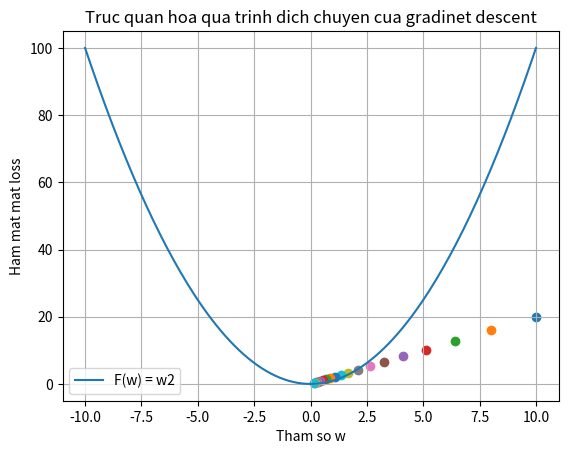
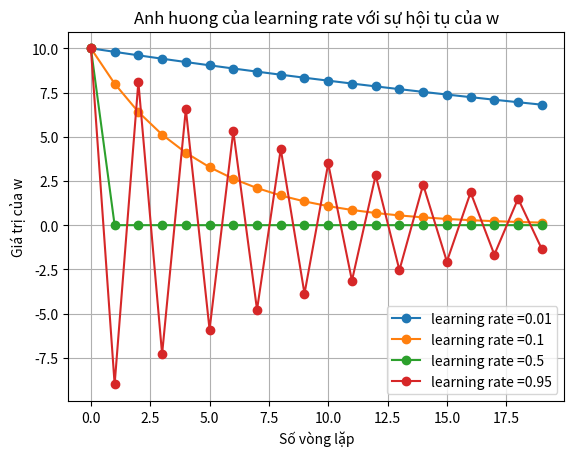
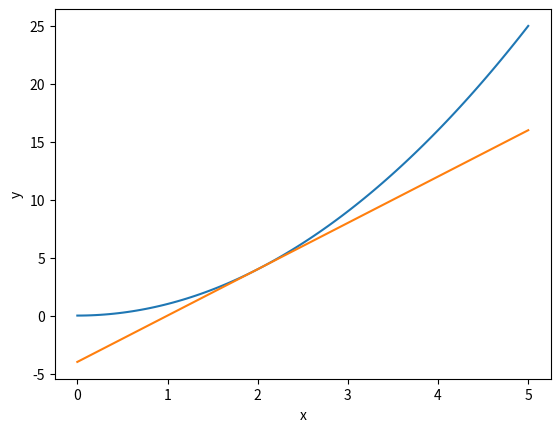

Write the Python code that produced these figures, in order.
# coding: utf-8
# DEMO.py — original student practice code aligned with LAB-05-06-gradient-descent.
# Source: nguyenletrian/PythoClass (private). This is notebook/code provenance, NOT a complete tested solution.
# Read and run sections independently; interactive cells and exploratory snippets may not run sequentially.
# Original example student names (if present) are anonymized before entering the public destination.


# ========= BEGIN SOURCE: MON 2/2026-10-19.ipynb =========

# === Notebook cell 1 ===
""" 
Các khái niệm về đạo hàm
Khi ta đang lái xe thì đồng hồ tốc độ sẽ tính theo từng giây
để tính tốc độ đạo hàm thì sẽ tính bằng s = f(t)
đạo hàm là nền tảng để tính lim (giới hạn)
đạo hàm sin(x) = cos(x)

ĐẠO HÀM TỪNG PHẦN
Giả sửa có 1 mô hình dự đoán giá nhà: p = f (x1,x2)
Hàm số này thay đổi dựa trên 2 tham số x1,x2
dự đoán giá nhà tăng và giảm theo từng theo số
mỗi lần tính thì giữ 1 biến = hằng số => đạo hàm = 1

cú pháp của đạo hàm từng phần
"""

import numpy as np
import matplotlib.pyplot as plt
import sympy as sp

#partial Derivative - Đạo hàm riêng
x,y = sp.symbols("x y")
#Khai bao hàm 2 biến
f = x**2 + 3*x*y + y**2

#Đạo hàm riêng theo x
df_dx = sp.diff(f,x)
# Đạo hàm riêng theo y
df_dy = sp.diff(f,y)

print("f(x,y) = ",f)
print("Dao ham rieng theo X = ",df_dx)
print("Dao ham rieng theo y = ",df_dy)

# Tính giá hàm và đạo hàm tại 1 điểm (1,2)
point = {x:1,y:2}
print("f(1,2) =",f.subs(point))
print("df/dx tai (1,2) =",df_dx.subs(point))
print("df/dy tai (1,2) =",df_dy.subs(point))

# ĐẠO HÀM RIÊNG BẬT CAO
#f_xx: lấy đạo hàm theo x 2 lần
#f_yy: Lấy đạo hàm theo y 2 lần
#f_xy: Lấy đạo hàm theo x rồi theo y
#f_yx: Lấy đạo hàm theo y rồi theo x
f_xx = sp.diff(f,x,2)
f_yy = sp.diff(f,y,2)
f_xy = sp.diff(df_dx,y)
f_yx = sp.diff(df_dy,x)
print("f_xx = ",f_xx)
print("f_yy = ",f_yy)
print("f_xy = ",f_xy)
print("f_yx = ",f_yx)


## ỨNG DỤNG ĐẠO HÀM, ĐO LƯƠNG ĐỘ DỐC SLOPE - GRADIENT
"""
m = deltaY/deltaX = đạo hàm của Y chia cho đạo hàm của X trong đó y=f(x)
m là hệ số góc.
gradient dương -> hướng lên
gradient âm -> hướng xuống
gradient = 0 -> đường ngang
ví dụ: y = 2x+1 (2 là hệ số góc)
y = -3x + 2

Gradient Vector ### TÌM HỌC
Properties of Gradient Vectors
 - Direction of steepest Ascent
 - Prependicular to level Curves
 - Magniude is rate of change
 - Zero at Critical points
 
Gradient Descent
hàm mất mát càng thấp càng tốt
learning rate
"""
"""
 Gradient vector là vector gồm các đạo hàm riêng bậc 1
 Gradient cho biết hướng tăng nhanh nhất của hàm số
 Gradient desent sẽ đi ngược lại hướng của gradient để giảm hàm loss
"""
gradient = sp.Matrix([df_dx,df_dy])
gradient_at_point = gradient.subs(point)
print(gradient_at_point)



# === Notebook cell 2 ===
"""  
Demo gradient descent:
F(w) = w**2
Tìm giá trị w để hàm số F(w) nhỏ nhất (hàm loss nhỏ nhất)
Cộng thức cập nhật: w = w - learning_rate * grdient
Khởi tạo giá trị w ban đầu
"""
# Khởi tạo giá trị w ban đầu
w = 10
learning_rate = 0.1
for i in range(10):
    #Tính độ dốc (gradient) tại vị trí w hiện tại
    gradient = 2*w # Đạo hàm bậc 1 theo w
    # Cập nhật w di ngược hướng với độ dốc
    w = w - learning_rate * gradient
    #Print w sau mỗi vòng lập
    print(f"loop {i+1}: w={w}")




# === Notebook cell 3 ===
"""
Trực quan hoá
"""
w = 10 # Giá trị ban đầu
learning_rate = 0.1 # Tốc độ học (alpha)
history = [] # Danh sách lưu lại các điểm w để vẽ đồ thị
for i in range(20):
    #Tính độ dốc (gradient) tại vị trí w hiện tại
    loss = 2*w # Đạo hàm bậc 1 theo w
    # Lưu toạ độ (w,loss) vào history
    history.append((w,loss))
    # Cập nhật w di ngược hướng với độ dốc
    w = w - learning_rate * loss

# Vẽ đồ thị y = x**2
# Tạo 200 điểm cách đều từ -10 đến 10
x = np.linspace(-10,10,200)
# Hàm số
y = x**2
# Tạo khung để vẽ
plt.figure()
# Vẽ đồ thì hàm số dựa trên rừng điểm
plt.plot(x,y,label="F(w) = w2")
# Duyệt history và vẽ các điểm chấm tròn
for i,(w_value,loss_value) in enumerate(history):
    plt.scatter(w_value,loss_value)
plt.xlabel("Tham so w")
plt.ylabel("Ham mat mat loss")
plt.title("Truc quan hoa qua trinh dich chuyen cua gradinet descent")
plt.legend()
plt.grid()
plt.show()


# === Notebook cell 4 ===
# So sánh các tốc độ học bằng đồ thị
learning_rates = [0.01,0.1,0.5,0.95]
# Tạo khung để vẽ
plt.figure()
for lr in learning_rates:
    # Khởi tạo w, reset lại sau mỗi lần mất learning rate
    w = 10
    history = [] # Danh sách lưu lại các điểm w để vẽ đồ thị
    for i in range(20):
        #Tính độ dốc (gradient) tại vị trí w hiện tại
        loss = 2*w # Đạo hàm bậc 1 theo w
        # Lưu toạ độ (w,loss) vào history
        history.append(w)
        # Cập nhật w di ngược hướng với độ dốc
        w = w - lr * loss
    # Vẽ đường biểu diễn sự thay đổi w qua các vòng lặp 1
    plt.plot(range(20),history,marker='o',label=f"learning rate ={lr}")
plt.xlabel("Số vòng lặp")
plt.ylabel("Giá trị của w")
plt.title("Anh huong của learning rate với sự hội tụ của w")
plt.legend()
plt.grid()
plt.show()


# === Notebook cell 5 ===
"""    
Ma trận Jacobian: ma trận sử dụng đạo hàm riêng bậc 1 của 1 hàm có nhiều đầu vào và nhiều đầu ra
trong thực tế sẽ có nhiều đầu vào và nhiều đầu ra
để tính ảnh hưởng của các đầu vào với các đầu ra thì phải dùng matraajn Jacobian
Mỗi đầu ra thứ nhất sẽ ảnh hưởng như thế nào nếu lần lượt đầu vào thay đổi
j(x) 
"""

"""    
Thể tích y1 = x1/x2
Khối lượng riêng y2 = x2/x1
"""
# khai báo biết đầu vào: x1 là nhiệt độ (Kelvin), x2 = áp suât (atmosphere)
x1, x2 = sp. symbols("x1 x2")
#Khai báo hàm
y1 = x1/x2
y2 = x2/x1
#Gom các hàm đầu ra thành 1 ma trận
F = sp.Matrix([y1,y2])
inputs = sp.Matrix([x1,x2])

# tính ma trận Jacobian
jacob = F.jacobian(inputs)
sp.pprint(jacob)

# Giả sử hiện tại: nhiệt độ x1 = 300k, áp xuất x2 = 2atm
x1_val = 300
x2_val = 2
y1_val = x1_val/x2_val
y2_val = x2_val/x1_val
print("The tich: ",y1_val)
print("Khoi luong riêng: ",y2_val)

#Tính giá trị của ma trận Jacobian để đo độ nhạy thực tế
jacob_point = {x1:x1_val,x2:x2_val}
jacob_val = jacob.subs(jacob_point)
print("Ma trận jacob")
sp.pprint(jacob_val)

# === Notebook cell 6 ===
"""    
Ma trận Hessian: Ma trận riêng bậc 2 : nhiều thông số, nhưng chỉ có 1 đầu ra
Hessian chưa các đạo hàm riêng bậc 2 của 1 hàm vô hướng (1 đầu ra)
Hessian giúp nghiên cứu độ cong của hàm loss
"""
#Khai báo biến
x,y = sp.symbols("x y")
# Khai báo hàm số F(x,y) = x^2 - y^2
F = x**2 - y**2
# Tính đạo hàm bậc 1 của F theo X
grad_x = sp.diff(F,x)
# Tính đạo hàm bậc 1 của F theo Y
grad_y = sp.diff(F,y)
print("grad_x: ",grad_x)
print("grad_y: ",grad_y)
# Để tìm điểm tới hạn thì giải hệ phương trình grad_x=0 va grad_y = 0
critical_point = sp.solve([grad_x,grad_y],(x,y))
print("Diem toi han: ",critical_point)

# Thay toạ độ x,y vào hàm F để tính giá trị z (Loss)
z = F.subs(critical_point)
print(z)

# Lập ma trận hession chứa các đạo hàm bậc 2 của F
hessian_matrix =sp.Matrix([[sp.diff(grad_x,x),sp.diff(grad_x,y)],[sp.diff(grad_y,x),sp.diff(grad_y,y)]])
sp.pprint(hessian_matrix)

# Tính định thức của Hession
"""    
det H < 0: Điểm cực trị là điểm yên ngựa
det H > 0: Có thể điểm cực đại hoặc cực tiêu
    Xét tại vị trí (0,0) của ma trận hessian > 0: cực tiểu
    Xét tại vị trí (0,0) của ma trận hessian < 0: cực đại
"""


# === Notebook cell 7 ===
# Áp dụng tối ưu hoá: dự đoán giá nhà
x = 100
# Giá thực tế (triệu đồng)
y_true = 900

#Khởi tạo ngẫu nhiên trọng số ban đầu của mô hình (AI chưa học)
w = 2
b =  50
learning_rate = 0.00005

# Chạy 5 vòng lặp (epches) # Khái niệm chạy vòng lặp để huấn luyện
for epoch in range(1,6):
    # Hàm dự đoán
    y_pred = w*x + b
    # Hàm loss MSE
    loss = (y_true - y_pred) ** 2
    # Tính gradient (đạo hàm theo hàm loss) và cập nhật trọng số
    df_dw = -2*x*(y_true - y_pred)
    df_db = -2*(y_true - y_pred)
    
    #Cập nhật trọng số
    w = w - learning_rate * df_dw
    b = b - learning_rate * df_db
    
    # in kết quả của từng vòng
    print(f"Vong {epoch}")
    print(f"Du doan: {y_pred}")
    print(f"Do loi: {loss}")
    print(f"w: {w}")


# === Notebook cell 8 ===
## Áp dụng cho 100 ngôi nhà
# giả lập dữ liệu random
np.random.seed(2) # Đảm bảo dữ liệu giống nhau sau mỗi lần chạy
N = 100
#Tạo ngẫu nhiên diện tích 30-150 m2
x = np.random.uniform(30,150,N)

# tạo 1 trọng số nhiễu
noise = np.random.normal(0,20,N)

#Nhà nhà thực tế:
y_true = 8 * x + 50 + noise


#Khởi tạo ngẫu nhiên trọng số ban đầu của mô hình (AI chưa học)
w = 2
b =  10
learning_rate = 0.00005


# Chạy 5 vòng lặp (epches) # Khái niệm chạy vòng lặp để huấn luyện
for epoch in range(1,101):
    # Hàm dự đoán
    y_pred = w*x + b
    # Hàm loss MSE #mean square error
    #loss = (y_true - y_pred) ** 2
    loss = np.mean((y_true - y_pred) ** 2)
    
    # Tính gradient (đạo hàm theo hàm loss) và cập nhật trọng số
    #df_dw = -2*x*(y_true - y_pred)
    #df_db = -2*(y_true - y_pred)
    
    df_dw = -2*np.mean(x*(y_true- y_pred))
    df_db = -2*np.mean((y_true - y_pred))
    
    #Cập nhật trọng số
    w = w - learning_rate * df_dw
    b = b - learning_rate * df_db
    
    # in kết quả của từng vòng
    if epoch == 1 or epoch % 10 == 0:
        print(f"Vong {epoch}")
        print(f"Do loi: {loss}")
        print(f"w: {w}")
        print(f"b: {b}")
        
print("Ket qua sau huan luyen: w={w},b={b}")

# ========= END SOURCE: MON 2/2026-10-19.ipynb =========


# ========= BEGIN SOURCE: MON 2/2026-10-16-2.ipynb =========

# === Notebook cell 1 ===
""" 
Giới hạn của hàm là giá trị chúng ta tiến tới nhưng ko bao giờ tiến tới giá trị đó,
giúp chúng ta hiểu được điều gì xảy ra khi các input đầu vào 
lim f(x) = L
x -> a


Liên tục, 1 hàm ngay tại 1 điểm bất kỳ ko bị interrupt, và tồn tại giới hạn
lim của f(x)
"""


""" 
#limit: giới hạn
"""
def f_limit(x):
    return(
        (x**2 - 4)/(x-2)        
    )
# Cho x tiến tới 2: lim(x->2) f(x)
values = [1.9,1.99,1.9999,2.001,2.01,2.1]
for val in values:
    print(f"x = {val} -> f(x)= {f_limit(val)}")
    

# Tính giới hạn bằng sympy
# Khai báo biến toán học x
import sympy as sp
x = sp.symbols("x")
fx = (x**2 -4)/(x-2)
limit_value=(sp.limit(fx,x,2))
print("Gioi hạn giai tich khi x->2 la:",limit_value)

# Tính liên tục: continuity:
"""
f(x) = x^2: hàm liên tục
f(x) = 1/x: Hàm ko liên tục
"""
"""
###Vẽ hàm ko liên tục va liên tục
x1 = np.linspace(-10,-0.01,100)
x2 = np.linspace(0.01,10,100)
y1 =1/x1
y2 = 1/x2
plt.figure()
plt.plot(x1,y1)
plt.plot(x2,y2)
plt.ylim(-10,10)
plt.xlabel("x")
plt.ylabel("f(x)")
plt.title("No continuity function: f(x) = 1/x")
plt.grid()
plt.show()
"""

""" 
Derivatives 
Đào hàm là độ dốc, là cách tối ưu hoá mô hình
cách tính đạo hàm là quá trình tìm kiếm quá trình thay đổi hoặc độ đốc của,
Đạo hàm quan trọng trong ML,  
constant rule: hàm số có hằng số: luôn luôn =0
powe rule = x5 = 5x^4
sum rule đạo hàm của f(x) + g(x) = 
x^5 + 2x = 5x^4 + 2x^1
difference rule
product rule: quy tác nhân
Quotine rule: quy tắc chia
chain rule: quy tắc chuỗi, đạo hàm trong đạo hàm
"""

""" 
derivative: đạo hàm
cho biết tốc độ thay đổi của hàm số theo x
"""
import sympy as sp

# Khai báo biến toán học X
x =sp.symbols("x")

# Khai báo hàm số
f = x**2

#Tính đạo hàm bằng sympy
df =sp.diff(f,x)
print("f(x)=",f)
print("f'(x)=",df)


# tính giá trị của đạo hàm tại x=2
d_at_2 = df.subs(x,2)
print("gia ti f'(2)=",d_at_2) #tính độ dốc tại điểm đó

""" 
### differentaion rules: các quy tác tính đạo hàm

"""
x= sp.symbols("x")

#1.constaint rule
f = 5
print("f(x)=",f)
print("f'(x)=",sp.diff(f,x))

# 2. power rule
f = x**5
print("f(x)=",f)
print("f'(x)=",sp.diff(f,x))

# 3. sum rule
f = x**5 + 2*x
print("f(x)=",f)
print("f'(x)=",sp.diff(f,x))

# 4.difference rude
f = x**5 - 2*x
print("f(x)=",f)
print("f'(x)=",sp.diff(f,x))

#5. product rude:
f = x*(x+2)
print("f(x)=",f)
print("f'(x)=",sp.diff(f,x))

#6. quotient rule()
f = x**2/(x+1)
print("f(x)=",f)
print("f'(x)=",sp.diff(f,x))

#7. chain rule: đạo hàm hàm hợp:
f = (2*x + 3)**3


""" 
Đường tiếp tuyếtn: tangent line
f(x) = x2
tangent line: y = f'(x0)(x-x0) + f(x0)
"""
x = np.linspace(0,5,100)
f = x**2

#Xác định điểm tiếp tục trên đồ thị A(x0,y0)
x0 = 2
y0 = x0**2

# tính đạo hàm tại điểm x0 để tìm hệ số góc
slope = 2 * x0

#lập phương trình đường tiếp tuyến
tangent = slope*(x-x0) + y0
print(f"Tiếp điểm A:",({x0},{y0}))
print(f"He so goc: {slope}")

#ve do thi
plt.figure()

# ve duong cong cua ham so f(x)
plt.plot(x,f,label="Hàm so f(x) = x^2")
# ve duong tiep tuyen
plt.plot(x,tangent,label="Duong tiep tuyen")

plt.xlabel("x")
plt.ylabel("y")




# ========= END SOURCE: MON 2/2026-10-16-2.ipynb =========
